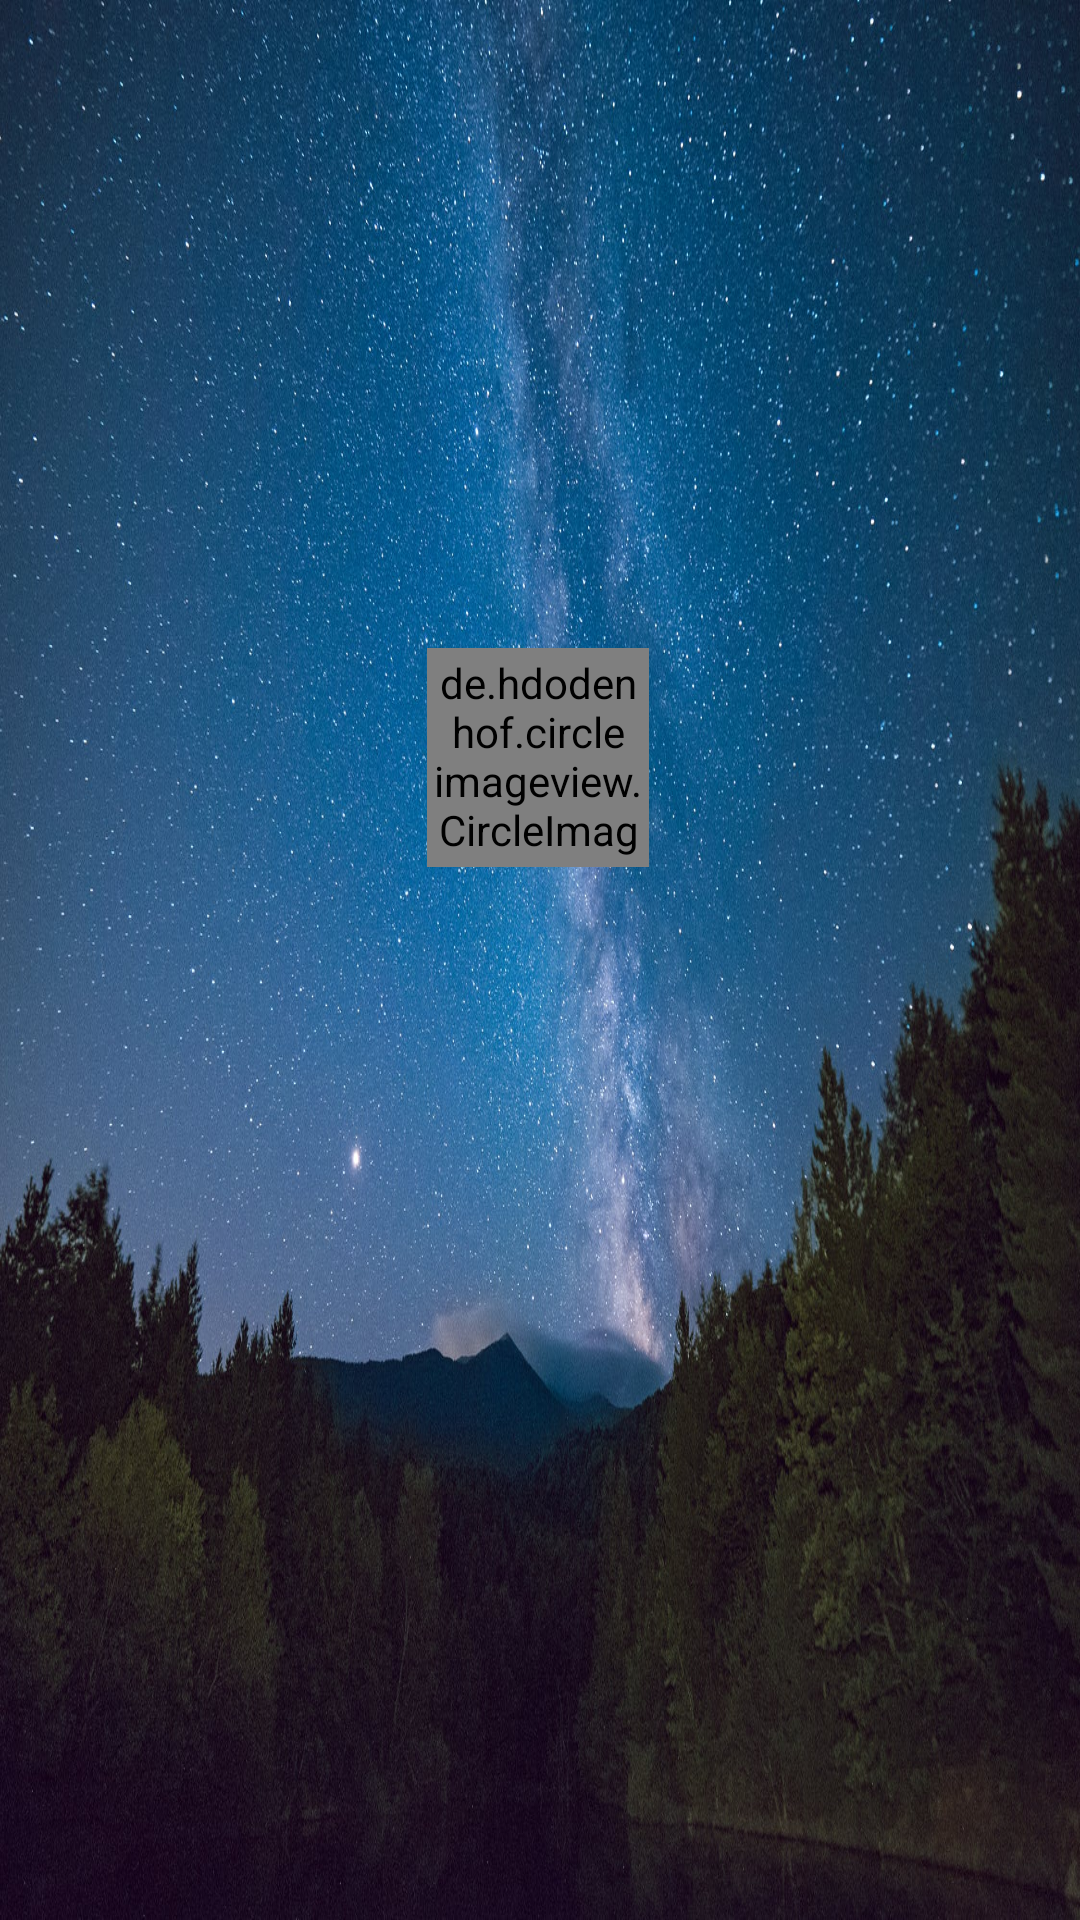

Produce the Android XML layout that renders to this screen, including the resource entries it uses.
<!-- AndroidManifest.xml: application theme AppTheme -->
<!-- res/layout/fragment_profile_header.xml -->
<?xml version="1.0" encoding="utf-8"?>
<androidx.constraintlayout.widget.ConstraintLayout xmlns:android="http://schemas.android.com/apk/res/android"
    xmlns:app="http://schemas.android.com/apk/res-auto"
    xmlns:tools="http://schemas.android.com/tools"
    android:id="@+id/top_profile_part"
    android:layout_width="match_parent"
    android:layout_height="160dp"
    android:background="@drawable/profile_background">

    <de.hdodenhof.circleimageview.CircleImageView
        android:id="@+id/profile_user_image"
        android:layout_width="74dp"
        android:layout_height="73dp"
        android:background="@drawable/circle"
        android:padding="2dp"
        app:layout_constraintBottom_toTopOf="@+id/guideline8"
        app:layout_constraintEnd_toEndOf="parent"
        app:layout_constraintHorizontal_bias="0.498"
        app:layout_constraintStart_toStartOf="parent"
        app:layout_constraintTop_toTopOf="parent"
        app:layout_constraintVertical_bias="0.695" />

    <androidx.constraintlayout.widget.Guideline
        android:id="@+id/guideline8"
        android:layout_width="wrap_content"
        android:layout_height="wrap_content"
        android:orientation="horizontal"
        app:layout_constraintGuide_percent="0.6" />

    <com.google.android.material.textview.MaterialTextView
        android:id="@+id/profile_name"
        android:layout_width="wrap_content"
        android:layout_height="wrap_content"
        android:layout_below="@+id/profile_user_image"
        android:layout_centerHorizontal="true"
        android:fontFamily="sans-serif-light"
        android:textColor="@android:color/white"
        android:textSize="32sp"
        app:layout_constraintBottom_toTopOf="@+id/guideline9"
        app:layout_constraintEnd_toEndOf="parent"
        app:layout_constraintStart_toStartOf="parent"
        app:layout_constraintTop_toTopOf="@+id/guideline8" />

    <androidx.constraintlayout.widget.Guideline
        android:id="@+id/guideline9"
        android:layout_width="wrap_content"
        android:layout_height="wrap_content"
        android:orientation="horizontal"
        app:layout_constraintGuide_percent="0.85" />

    <com.google.android.material.textview.MaterialTextView
        android:id="@+id/profile_user_location"
        android:layout_width="wrap_content"
        android:layout_height="wrap_content"
        android:layout_below="@+id/profile_name"
        android:layout_centerHorizontal="true"
        android:fontFamily="sans-serif"
        android:textAllCaps="true"
        android:textColor="@color/white"
        android:textSize="14sp"
        app:layout_constraintEnd_toEndOf="parent"
        app:layout_constraintStart_toStartOf="parent"
        app:layout_constraintTop_toTopOf="@+id/guideline9" />

</androidx.constraintlayout.widget.ConstraintLayout>
<!-- resources referenced by this layout -->
<resources>
  <color name="white">#FFFFFF</color>
  <!-- drawable profile_background: jpeg bitmap (drawable, 449562 bytes) -->
  <style name="AppTheme" parent="Theme.MaterialComponents.Light.NoActionBar">
          
          <item name="colorPrimary">@color/colorPrimary</item>
          <item name="colorPrimaryDark">@color/colorPrimaryDark</item>
          <item name="colorAccent">@color/colorAccent</item>
          <item name="android:windowAnimationStyle">@style/SlideAnimation.Activity</item>
      </style>
  <color name="colorPrimary">#03A9F4</color>
  <color name="colorPrimaryDark">#2ab1c5</color>
  <color name="colorAccent">#03A9F4</color>
  <style name="SlideAnimation.Activity" parent="@android:style/Animation.Activity">
          <item name="android:activityOpenEnterAnimation">@anim/slide_in_right</item>
          <item name="android:activityOpenExitAnimation">@anim/slide_out_left</item>
          <item name="android:activityCloseEnterAnimation">@anim/slide_in_left</item>
          <item name="android:activityCloseExitAnimation">@anim/slide_out_right</item>
      </style>
</resources>
